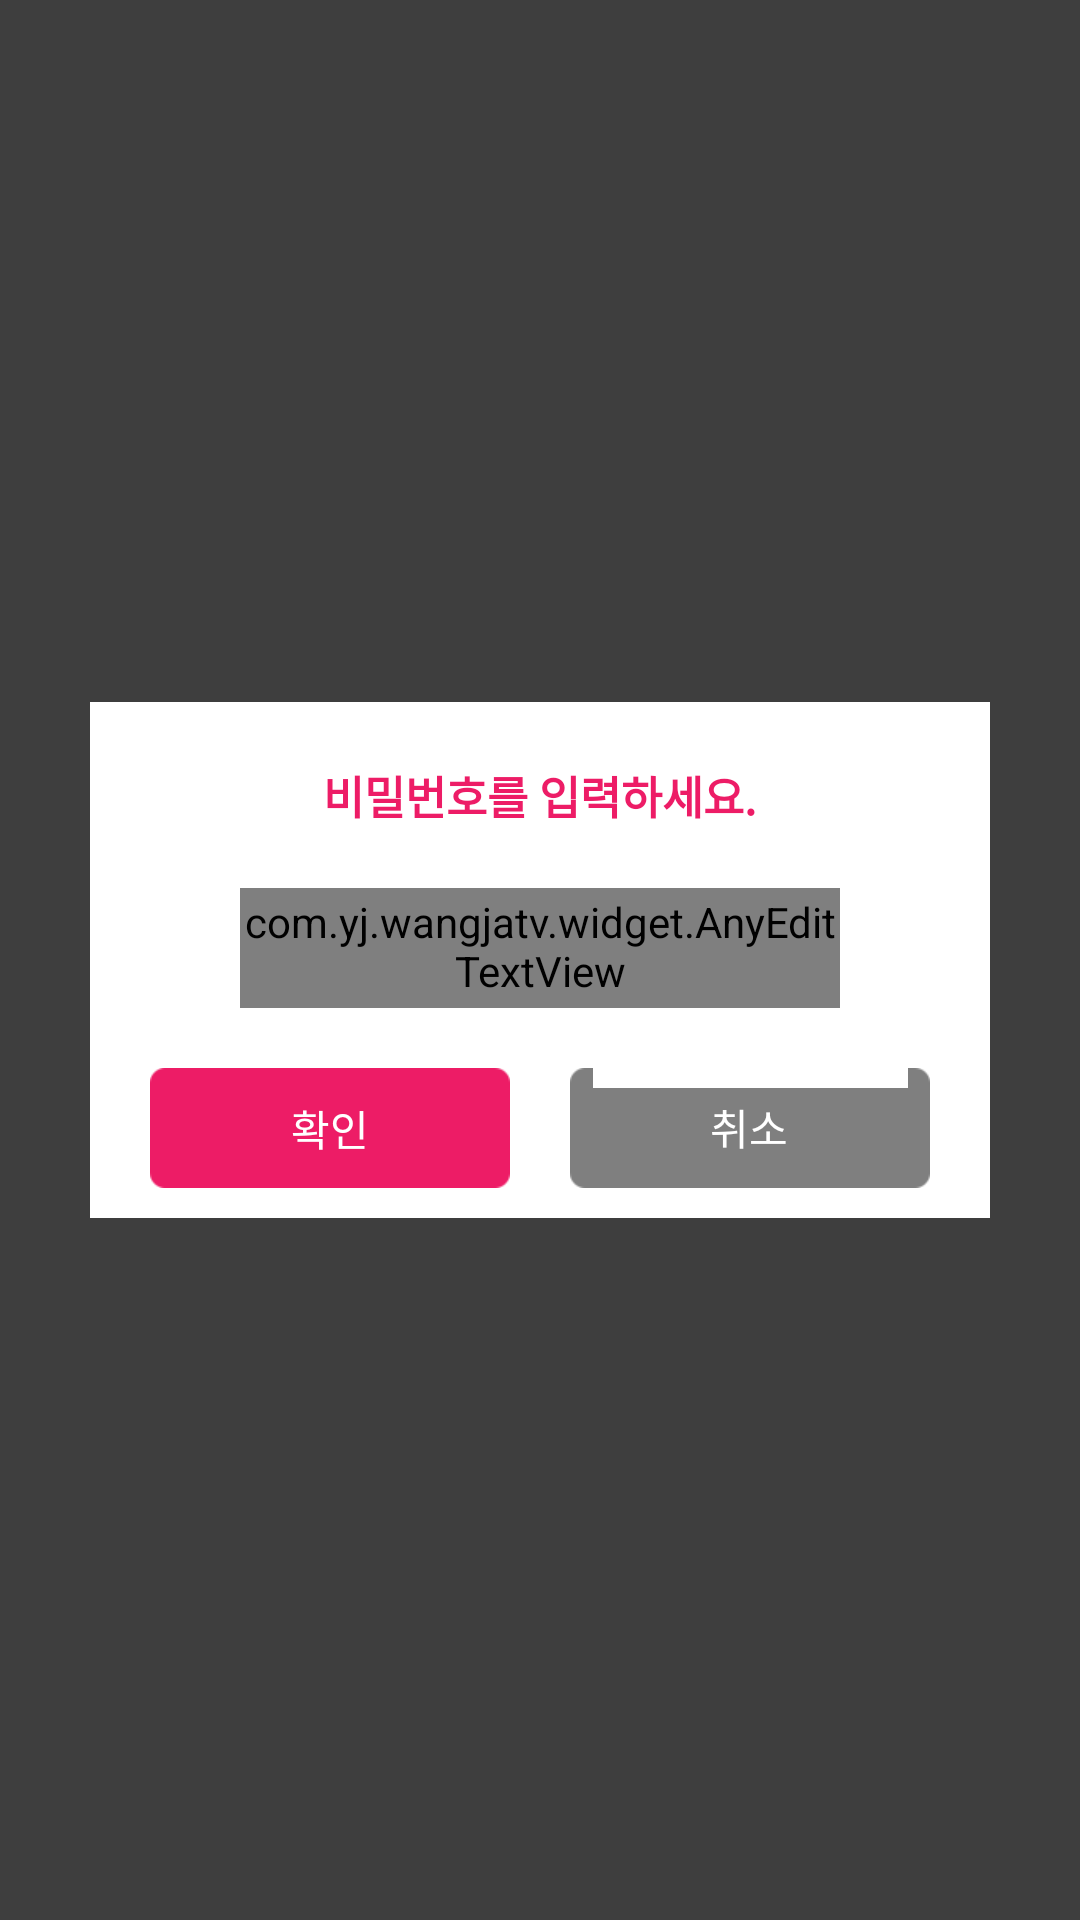

The Android layout XML behind this screen, and the referenced resources:
<!-- AndroidManifest.xml: application theme AppTheme -->
<!-- res/layout/dialog_input_passwd.xml -->
<?xml version="1.0" encoding="utf-8"?>
<RelativeLayout xmlns:android="http://schemas.android.com/apk/res/android"
    android:layout_width="match_parent"
    android:layout_height="match_parent"
    android:background="@color/dialog_gray">

    <LinearLayout
        android:layout_width="match_parent"
        android:layout_height="wrap_content"
        android:layout_centerInParent="true"
        android:layout_marginLeft="30dp"
        android:layout_marginRight="30dp"
        android:background="@color/White"
        android:orientation="vertical">


        <TextView
            android:id="@+id/textview_dialog_onemsg_twobtn_title"
            style="@style/font_ed1c66_bold_15"
            android:layout_width="match_parent"
            android:layout_height="wrap_content"
            android:gravity="center"
            android:paddingTop="20dp"
            android:text="@string/input_password" />

        <LinearLayout
            android:layout_width="match_parent"
            android:layout_height="wrap_content"
            android:gravity="center"
            android:orientation="vertical"
            android:paddingBottom="20dp"
            android:paddingLeft="20dp"
            android:paddingRight="20dp"
            android:paddingTop="20dp">

            <com.yj.wangjatv.widget.AnyEditTextView
                android:id="@+id/etv_passwd"
                style="@style/font_323232_14"
                android:layout_width="200dp"
                android:inputType="numberPassword"
                android:layout_height="40dp"
                android:gravity="center"
                android:singleLine="true"
                android:imeOptions="actionDone"
                android:background="@drawable/bg_edit_gray"
                android:text="" />


        </LinearLayout>


        
        <LinearLayout
            android:layout_width="match_parent"
            android:layout_height="40dp"
            android:layout_marginBottom="10dp"
            android:gravity="center"
            android:orientation="horizontal">
            <Button
                android:id="@+id/imagebutton_dialog_onemsg_twobtn_yes"
                android:layout_width="120dp"
                android:layout_height="match_parent"
                android:text="@string/dlg_confirm"
                android:textColor="@color/White"
                android:background="@drawable/xml_dialog_yes" />
            <Button
                android:id="@+id/imagebutton_dialog_onemsg_twobtn_no"
                android:layout_width="120dp"
                android:layout_height="match_parent"
                android:layout_marginLeft="20dp"
                android:text="@string/dlg_cancel"
                android:textColor="@color/White"
                android:background="@drawable/xml_dialog_no" />
        </LinearLayout>
    </LinearLayout>


</RelativeLayout>
<!-- resources referenced by this layout -->
<resources>
  <color name="White">#FFF</color>
  <color name="dialog_gray">#c0000000</color>
  <!-- drawable xml_dialog_no (drawable) -->
  <?xml version="1.0" encoding="utf-8"?>
  <selector xmlns:android="http://schemas.android.com/apk/res/android">
  
      
      <item android:drawable="@drawable/bg_gray_round" android:state_pressed="true"/>
      
      <item android:drawable="@drawable/bg_gray_round"/>
  
  </selector>
  <!-- drawable xml_dialog_yes (drawable) -->
  <?xml version="1.0" encoding="utf-8"?>
  <selector xmlns:android="http://schemas.android.com/apk/res/android">
  
      
      <item android:drawable="@drawable/bg_red_round" android:state_pressed="true"/>
      
      <item android:drawable="@drawable/bg_red_round"/>
  
  </selector>
  <string name="dlg_cancel"> 취소 </string>
  <string name="dlg_confirm"> 확인 </string>
  <string name="input_password"> 비밀번호를 입력하세요. </string>
  <style name="font_323232_14">
          <item name="android:textSize">14sp</item>
          <item name="android:textColor">@color/gray_323232</item>
          <item name="android:typeface">sans</item>
      </style>
  <style name="font_ed1c66_bold_15">
          <item name="android:textSize">15sp</item>
          <item name="android:textColor">@color/colorAccent</item>
          <item name="android:typeface">sans</item>
          <item name="android:textStyle">bold</item>
      </style>
  <style name="AppTheme" parent="Theme.AppCompat.Light.NoActionBar">
          
          <item name="colorPrimary">@color/colorPrimary</item>
          <item name="colorPrimaryDark">@color/colorPrimaryDark</item>
          <item name="colorAccent">@color/colorAccent</item>
      </style>
  <color name="gray_323232">#323232</color>
  <color name="colorAccent">#ed1c66</color>
  <color name="colorPrimary">#3F51B5</color>
  <color name="colorPrimaryDark">#303F9F</color>
</resources>
